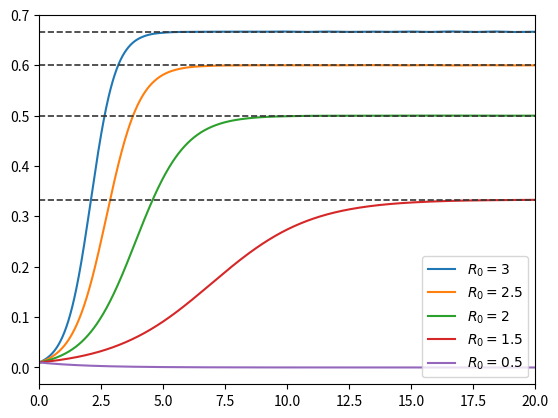

Write Python code to recreate this figure.
import numpy as np
import matplotlib.pyplot as plt
from scipy.integrate import solve_ivp


# dynamical parameters
R0_list = [0.5, 1.5, 2, 2.5, 3]
t0, t1 = (0, 20)
time = np.linspace(t0, t1, 1000)
i0 = [0.01]

i_t_list = []

for R0 in R0_list:
    # dynamical equation
    def i_dot(t, i, R0):
        return -i + R0*(1 - i)*i

    # integrate the equation
    sol = solve_ivp(i_dot, (t0, t1), i0, args=(R0,), t_eval = time)

    i_t_list.append(sol.y[0])

plt.figure()
for i, R0 in enumerate(R0_list[::-1]):
    plt.plot(time, i_t_list[-1-i], label=f"$R_0 = {R0}$")
    if R0 > 1:
        plt.plot(time, time*0+(1 - 1/R0), '--', color='#353535ff', linewidth=1.2)
plt.xlim(t0, t1)
plt.legend()
# plt.savefig('1e_a.pdf')
plt.show()
